Photos from the image-classification dataset "oil_palm_fruit" in the GitHub repository Hartinidamanik/OilPalm_Research. Its 4 classes are: overripe, ripe, underripe, unripe.

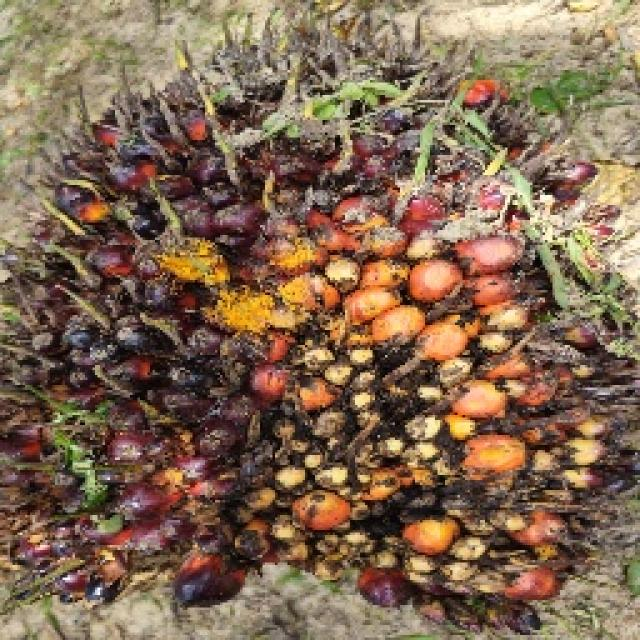
Label: overripe

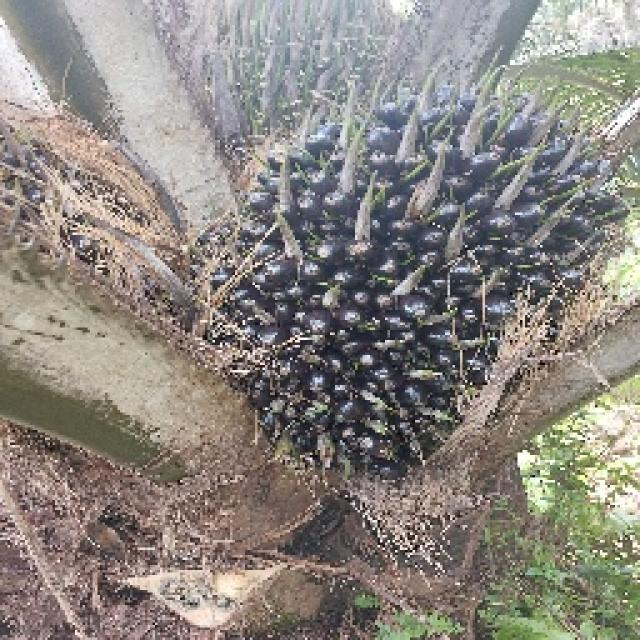
Label: unripe

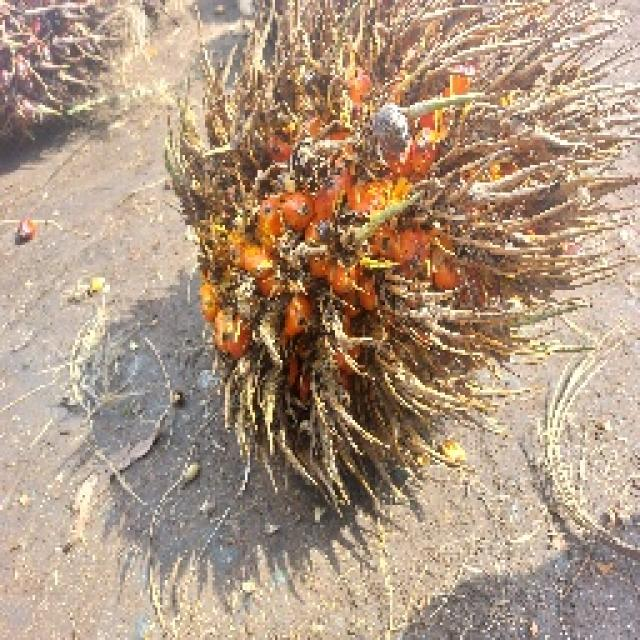
Label: overripe

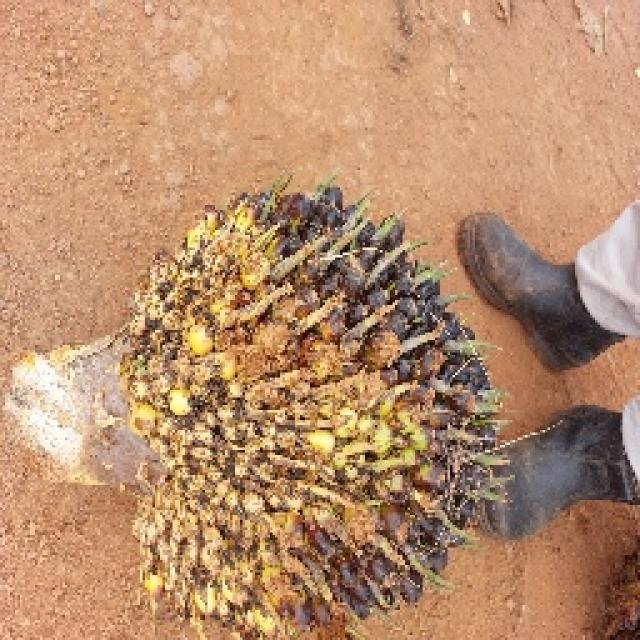
Label: unripe

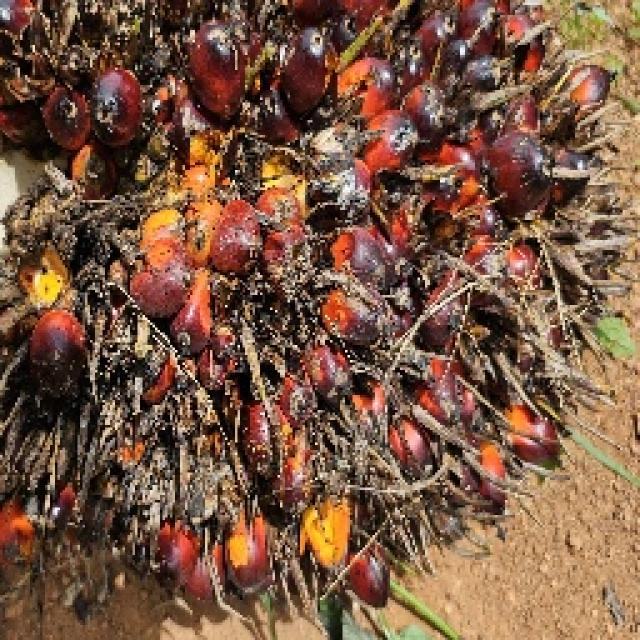
Label: ripe

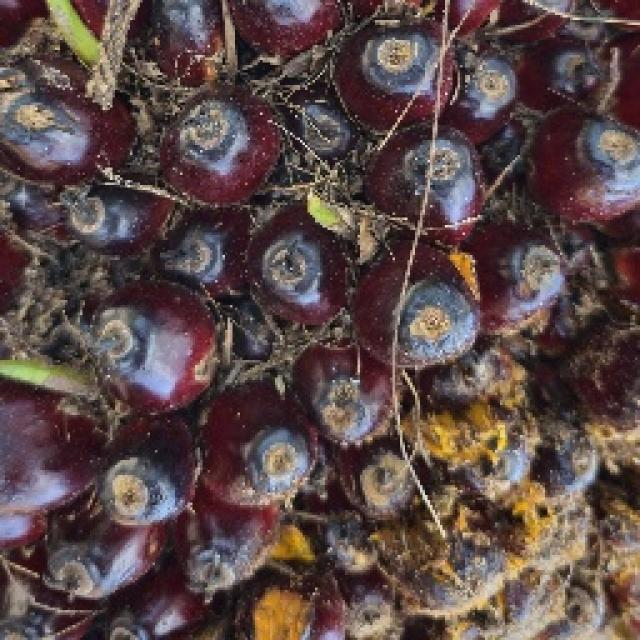
Label: underripe
